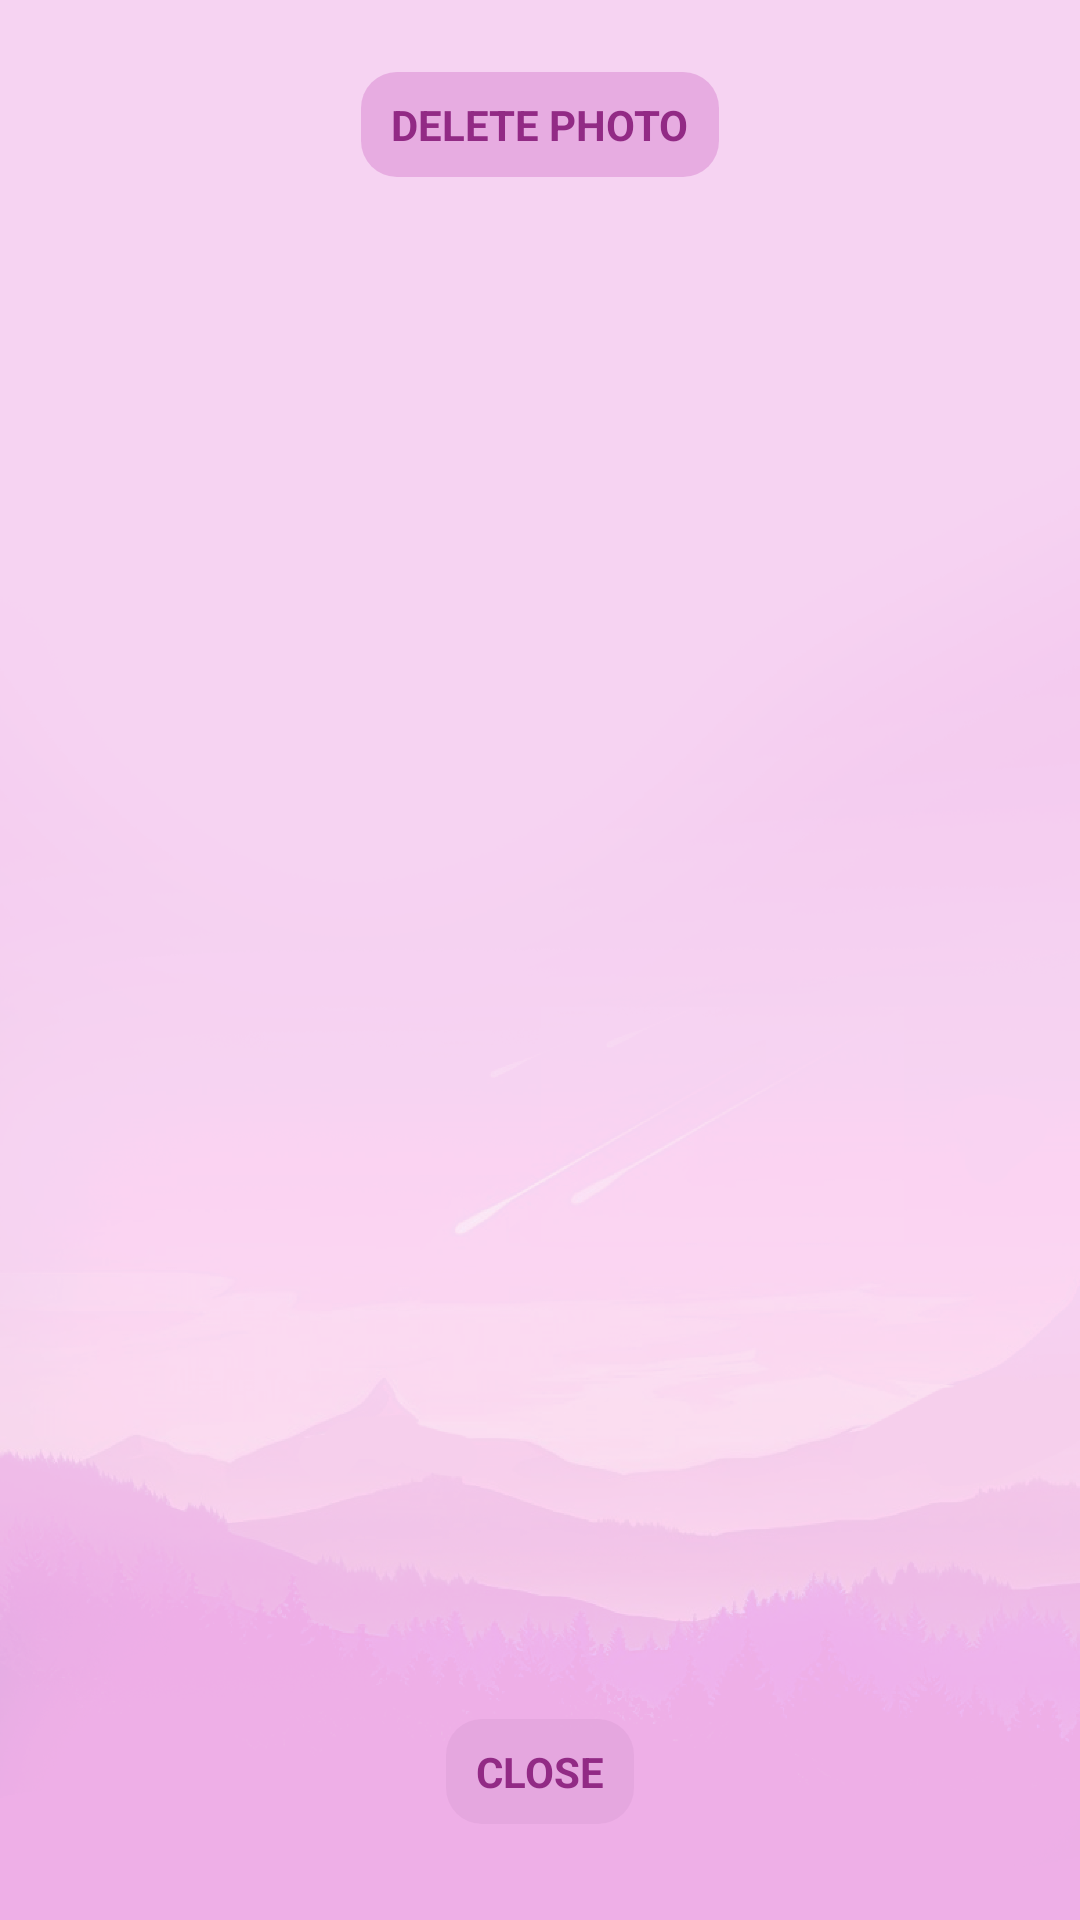

Android layout source for this screen:
<!-- AndroidManifest.xml: application theme Theme.Tasks -->
<!-- res/layout/photo_show_dialog.xml -->
<?xml version="1.0" encoding="utf-8"?>
<androidx.constraintlayout.widget.ConstraintLayout xmlns:android="http://schemas.android.com/apk/res/android"
    xmlns:app="http://schemas.android.com/apk/res-auto"
    xmlns:tools="http://schemas.android.com/tools"
    android:layout_width="match_parent"
    android:layout_height="match_parent"
    android:background="@drawable/background_main_new"
    android:elevation="@dimen/common_dialog_elevation_constraint"
    android:paddingHorizontal="0dp"
    android:paddingVertical="0dp"
    tools:layout_editor_absoluteY="25dp">

    <TextView
        android:id="@+id/dialog_photo_show_cancel_button"
        android:layout_width="wrap_content"
        android:layout_height="wrap_content"
        android:layout_marginBottom="32dp"
        android:background="@drawable/tag_rose"
        android:paddingHorizontal="10dp"
        android:paddingVertical="8dp"
        android:text="@string/close"
        android:textAllCaps="true"
        android:textColor="@color/main"
        android:textSize="14sp"
        android:textStyle="bold"
        app:layout_constraintBottom_toBottomOf="parent"
        app:layout_constraintEnd_toEndOf="parent"
        app:layout_constraintStart_toStartOf="parent" />

    <TextView
        android:id="@+id/dialog_photo_show_delete_photo_button"
        android:layout_width="wrap_content"
        android:layout_height="wrap_content"
        android:layout_marginTop="24dp"
        android:background="@drawable/tag_rose"
        android:paddingHorizontal="10dp"
        android:paddingVertical="8dp"
        android:text="@string/delete_photo"
        android:textAllCaps="true"
        android:textColor="@color/main"
        android:textSize="14sp"
        android:textStyle="bold"
        app:layout_constraintEnd_toEndOf="parent"
        app:layout_constraintStart_toStartOf="parent"
        app:layout_constraintTop_toTopOf="@+id/dialog_photo_show" />

    <ImageView
        android:id="@+id/dialog_photo_show"
        android:layout_width="0dp"
        android:layout_height="0dp"
        android:backgroundTint="@color/main_light_extra"
        app:layout_constraintBottom_toBottomOf="parent"
        app:layout_constraintEnd_toEndOf="parent"
        app:layout_constraintStart_toStartOf="parent"
        app:layout_constraintTop_toTopOf="parent" />

</androidx.constraintlayout.widget.ConstraintLayout>
<!-- resources referenced by this layout -->
<resources>
  <color name="main">#922A85</color>
  <color name="main_light_extra">#f6d3f2</color>
  <dimen name="common_dialog_elevation_constraint">0dp</dimen>
  <!-- drawable background_main_new: png bitmap (drawable-hdpi, 294051 bytes) -->
  <!-- drawable tag_rose (drawable) -->
  <?xml version="1.0" encoding="utf-8"?>
  <layer-list xmlns:android="http://schemas.android.com/apk/res/android">
  
      <item>
          <shape android:shape="rectangle">
              <solid android:color="@color/main_light" />
              <corners android:radius="12dp" />
          </shape>
      </item>
  
  </layer-list>
  <string name="close">Close</string>
  <string name="delete_photo">Delete photo</string>
  <style name="Theme.Tasks" parent="Theme.MaterialComponents.DayNight.NoActionBar">
          <item name="colorPrimary">@color/main</item>
          <item name="colorOnSecondary">@color/white</item>
          <item name="android:statusBarColor">@color/main_light_extra</item>
          <item name="colorOnSurface">@color/main</item>
          <item name="android:textColor">@color/main</item>
  
          <item name="radioButtonStyle">@style/Widget.App.RadioButton</item>
          <item name="snackbarStyle">@style/MySnackBarStyle</item>
          <item name="buttonBarPositiveButtonStyle">@style/PositiveButtonStyle</item>
      </style>
  <color name="main_light">#D9E4A6DE</color>
  <color name="white">#FAF6F6</color>
  <style name="Widget.App.RadioButton" parent="Widget.MaterialComponents.CompoundButton.RadioButton">
          <item name="materialThemeOverlay">@style/ThemeOverlay.App.RadioButton</item>
      </style>
  <style name="MySnackBarStyle" parent="Widget.MaterialComponents.Snackbar">
          <item name="android:backgroundTint">@color/main_light_extra</item>
      </style>
  <style name="PositiveButtonStyle" parent="Widget.MaterialComponents.Button.TextButton.Dialog">
          <item name="android:textColor">@color/main</item>
      </style>
  <style name="ThemeOverlay.App.RadioButton" parent="Widget.MaterialComponents.CompoundButton.RadioButton">
          <item name="colorControlActivated">@color/main_light</item>
          <item name="colorOnSurface">@color/main_light</item>
      </style>
</resources>
